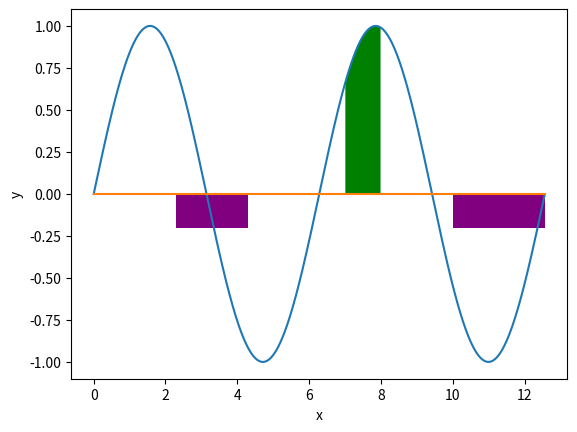

Reproduce this figure in Python.
#!/usr/bin/env python
# coding=utf-8
import numpy as np
import matplotlib.pyplot as plt
 
# 生成模拟数据
x=np.arange(0.0,4.0*np.pi,0.01)
y=np.sin(x)
 
# 绘制正弦曲线
plt.plot(x, y)
 
# 绘制基准水平直线
plt.plot((x.min(),x.max()), (0,0))
 
# 设置坐标轴标签
plt.xlabel('x')
plt.ylabel('y')
 
# 填充指定区域
plt.fill_between(x,-0.2, where=(2.3<x) & (x<4.3) | (x>10), facecolor='purple')
 
# 可以填充多次
plt.fill_between(x,y,where=(7<x) & (x<8), facecolor='green')
 
plt.show()
